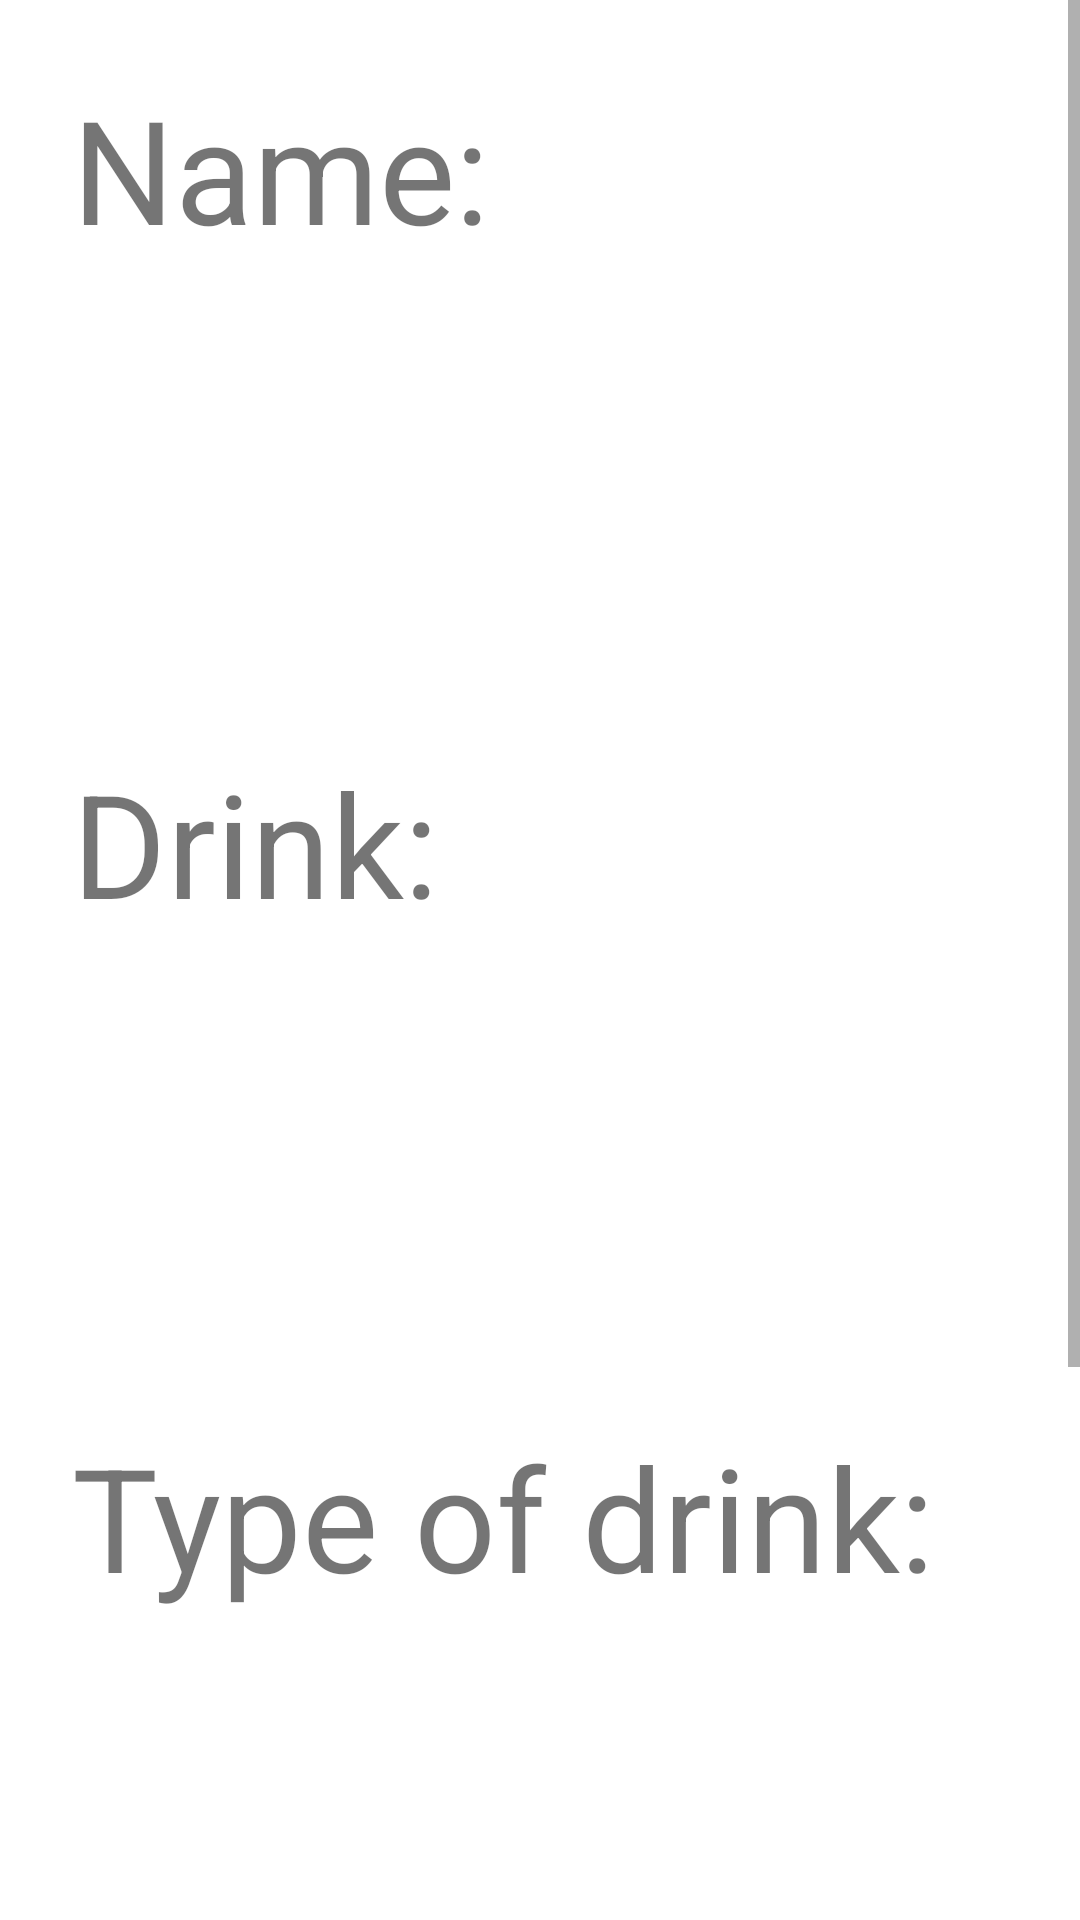

Android layout source for this screen:
<!-- AndroidManifest.xml: application theme Theme.CafeLite -->
<!-- res/layout/activity_order_detail.xml -->
<?xml version="1.0" encoding="utf-8"?>
<ScrollView xmlns:android="http://schemas.android.com/apk/res/android"
    android:layout_width="match_parent"
    android:layout_height="match_parent">

    <LinearLayout
        android:layout_width="match_parent"
        android:layout_height="match_parent"
        android:orientation="vertical">

        <TextView
            android:layout_width="wrap_content"
            android:layout_height="wrap_content"
            android:layout_margin="24dp"
            android:text="@string/name"
            android:textSize="48sp" />

        <TextView
            android:id="@+id/textViewName"
            android:layout_width="wrap_content"
            android:layout_height="wrap_content"
            android:layout_margin="24dp"
            android:textSize="48sp" />

        <TextView
            android:layout_width="wrap_content"
            android:layout_height="wrap_content"
            android:layout_margin="24dp"
            android:text="@string/drink"
            android:textSize="48sp" />

        <TextView
            android:id="@+id/textViewDrink"
            android:layout_width="wrap_content"
            android:layout_height="wrap_content"
            android:layout_margin="24dp"
            android:textSize="48sp" />

        <TextView
            android:layout_width="wrap_content"
            android:layout_height="wrap_content"
            android:layout_margin="24dp"
            android:text="@string/type_of_drink"
            android:textSize="48sp" />

        <TextView
            android:id="@+id/textViewDrinkType"
            android:layout_width="wrap_content"
            android:layout_height="wrap_content"
            android:layout_margin="24dp"
            android:textSize="48sp" />

        <TextView
            android:layout_width="wrap_content"
            android:layout_height="wrap_content"
            android:layout_margin="24dp"
            android:text="@string/additives_lable"
            android:textSize="48sp" />

        <TextView
            android:id="@+id/textViewAdditives"
            android:layout_width="wrap_content"
            android:layout_height="wrap_content"
            android:layout_margin="24dp"
            android:textSize="48sp" />
    </LinearLayout>
</ScrollView>
<!-- resources referenced by this layout -->
<resources>
  <string name="additives_lable">Additives:</string>
  <string name="drink">Drink:</string>
  <string name="name">Name:</string>
  <string name="type_of_drink">Type of drink:</string>
  <style name="Theme.CafeLite" parent="Theme.MaterialComponents.DayNight.NoActionBar">
          
          <item name="colorPrimary">@color/purple_500</item>
          <item name="colorPrimaryVariant">@color/purple_700</item>
          <item name="colorOnPrimary">@color/white</item>
          
          <item name="colorSecondary">@color/teal_200</item>
          <item name="colorSecondaryVariant">@color/teal_700</item>
          <item name="colorOnSecondary">@color/black</item>
          
          <item name="android:statusBarColor" tools:targetApi="l">?attr/colorPrimaryVariant</item>
          
      </style>
  <!-- not gathered from this repository: default colours our renderer supplied (Android Studio template values) -->
  <color name="purple_500">#FF6200EE</color>
  <color name="purple_700">#FF3700B3</color>
  <color name="teal_200">#FF03DAC5</color>
  <color name="teal_700">#FF018786</color>
  <color name="black">#FF000000</color>
  <color name="white">#FFFFFFFF</color>
</resources>
